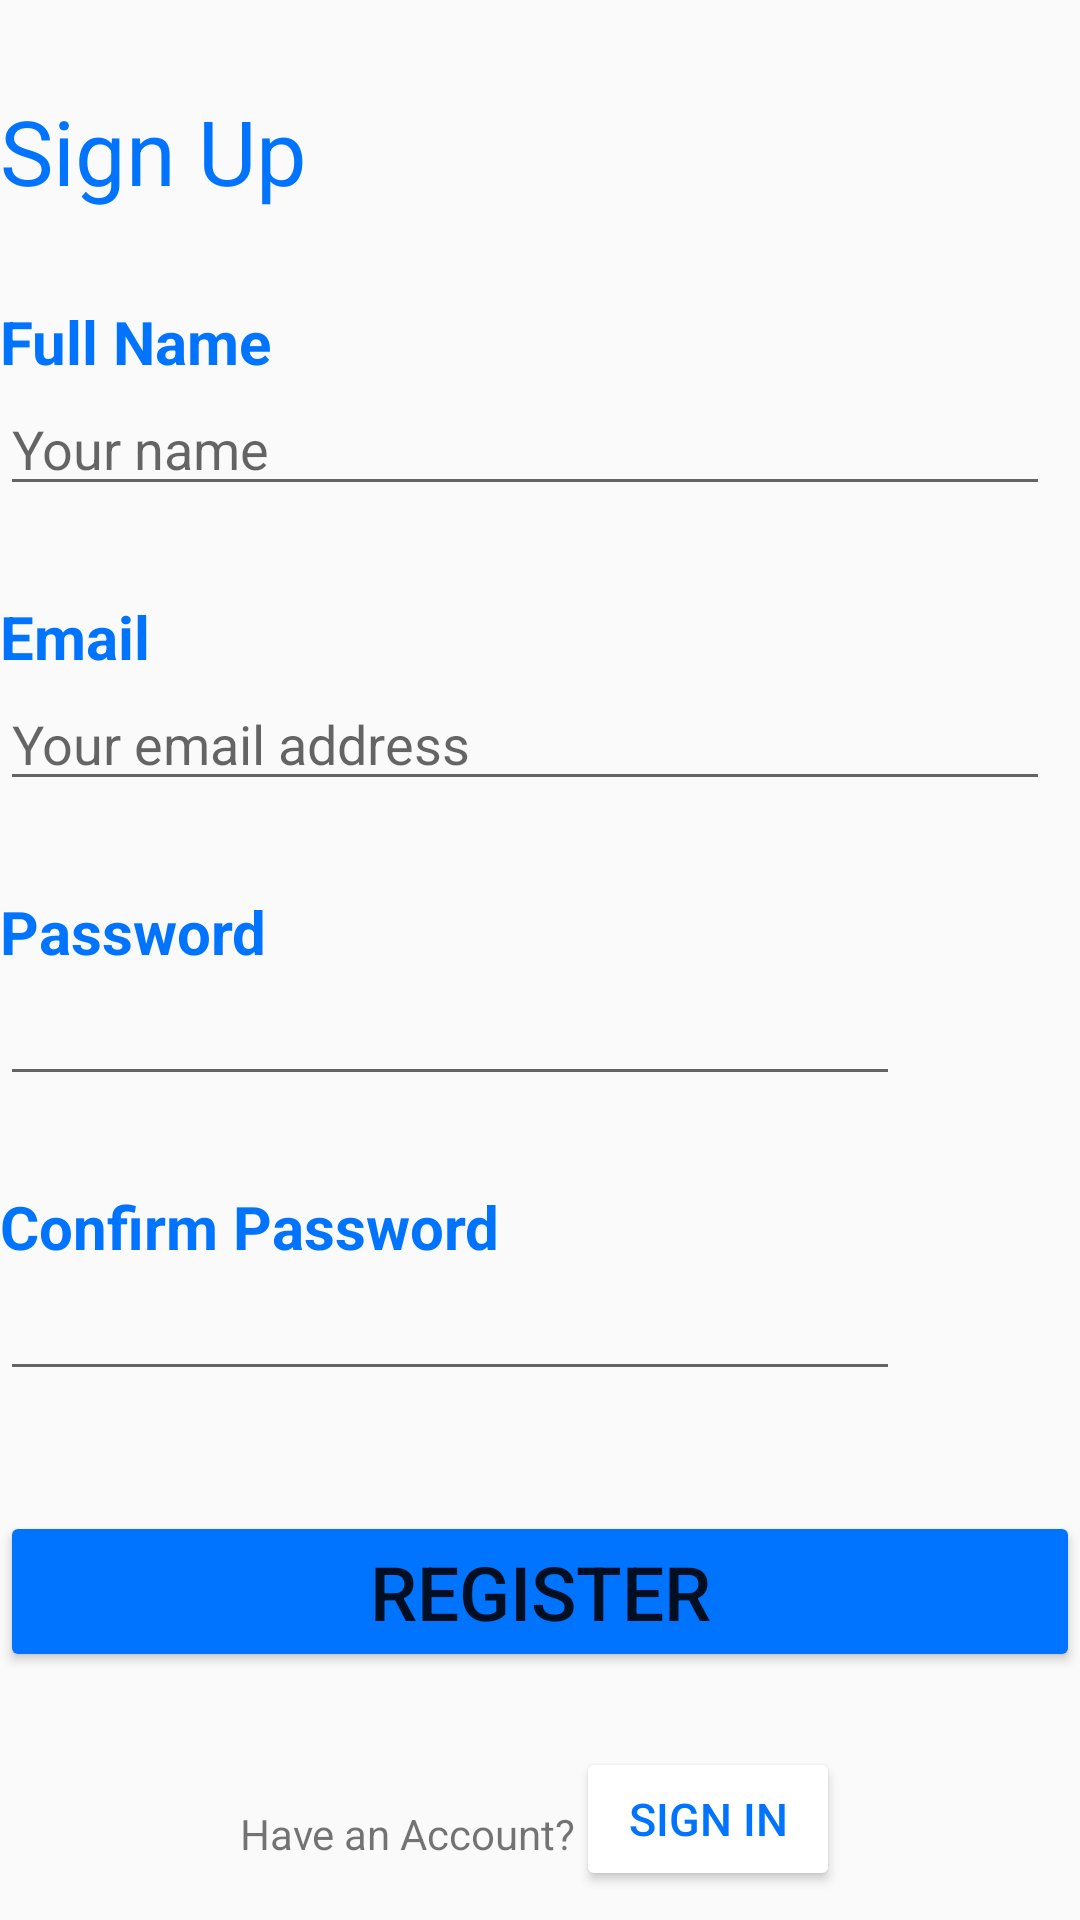

Android layout source for this screen:
<!-- AndroidManifest.xml: application theme AppTheme -->
<!-- res/layout/activity_sign_up_page.xml -->
<?xml version="1.0" encoding="utf-8"?>
<LinearLayout
    xmlns:app="http://schemas.android.com/apk/res-auto"
    xmlns:tools="http://schemas.android.com/tools"
    xmlns:android="http://schemas.android.com/apk/res/android"
    android:layout_width="wrap_content"
    android:layout_height="wrap_content"
    android:orientation="vertical"
    android:layout_gravity="center_horizontal"
    >

    <TextView
        android:layout_width="match_parent"
        android:layout_height="wrap_content"
        android:layout_marginTop="30dp"
        android:text="Sign Up"
        android:textSize="30dp"
        android:textColor="@color/blue"/>

    <TextView
        android:layout_width="wrap_content"
        android:layout_height="wrap_content"
        android:layout_marginTop="30dp"
        android:text="Full Name"
        android:textColor="@color/blue"
        android:textSize="20dp"
        android:textStyle="bold" />
    <EditText
        android:id="@+id/fullnametxt"
        android:layout_width="350dp"
        android:hint="Your name"
        android:layout_height="wrap_content"/>

    <TextView
        android:layout_width="wrap_content"
        android:layout_height="wrap_content"
        android:textSize="20dp"
        android:layout_marginTop="30dp"
        android:textColor="@color/blue"
        android:textStyle="bold"
        android:text="Email"/>

    <EditText
        android:id="@+id/emailtxt"
        android:layout_width="350dp"
        android:hint="Your email address"
        android:inputType="textEmailAddress"
        android:layout_height="wrap_content"/>

    <TextView
        android:layout_width="wrap_content"
        android:layout_height="wrap_content"
        android:textSize="20dp"
        android:layout_marginTop="30dp"
        android:textColor="@color/blue"
        android:textStyle="bold"
        android:text="Password"/>

    <LinearLayout
        android:layout_width="match_parent"
        android:layout_height="wrap_content"
        android:orientation="horizontal">

        <EditText
            android:id="@+id/passwordtxt"
            android:layout_width="300dp"
            android:inputType="textPassword"
            android:layout_height="wrap_content"/>

        <ImageButton
            android:id="@+id/eyebtn"
            android:layout_width="45dp"
            android:layout_height="wrap_content"
            android:layout_gravity="center_vertical"
            android:background="@null"
            android:src="@drawable/eyeopen" />

    </LinearLayout>

    <TextView
        android:layout_width="wrap_content"
        android:layout_height="wrap_content"
        android:textSize="20dp"
        android:layout_marginTop="30dp"
        android:textColor="@color/blue"
        android:textStyle="bold"
        android:text="Confirm Password"/>

    <LinearLayout
        android:layout_width="match_parent"
        android:layout_height="wrap_content"
        android:orientation="horizontal">

        <EditText
            android:id="@+id/confirmpasswordtxt"
            android:layout_width="300dp"
            android:inputType="textPassword"
            android:layout_height="wrap_content"/>

        <ImageButton
            android:id="@+id/eyebtn2"
            android:layout_width="45dp"
            android:layout_height="wrap_content"
            android:layout_gravity="center_vertical"
            android:background="@null"
            android:src="@drawable/eyeopen" />

    </LinearLayout>

    <Button
        android:id="@+id/registerbtn"
        android:layout_width="match_parent"
        android:layout_height="wrap_content"
        android:layout_gravity="center"
        android:layout_marginTop="40dp"
        android:backgroundTint="@color/blue"
        android:textSize="25dp"
        app:cornerRadius="5dp"
        android:text="Register"/>


    <LinearLayout
        android:layout_width="match_parent"
        android:layout_height="match_parent"
        android:orientation="horizontal"
        android:gravity="center_horizontal"
        android:layout_marginTop="25dp"
        >

        <TextView
            android:layout_width="wrap_content"
            android:layout_height="wrap_content"
            android:layout_gravity="center_vertical"
            android:layout_marginRight="0dp"
            android:text="Have an Account?"/>



        <Button
            android:id="@+id/signInbtn"
            android:layout_width="wrap_content"
            android:layout_height="wrap_content"
            android:backgroundTint="@color/white"
            android:text="Sign In"
            android:textColor="@color/blue"
            android:textSize="15dp" />


    </LinearLayout>

</LinearLayout>
<!-- resources referenced by this layout -->
<resources>
  <color name="blue">#0073FF</color>
  <color name="white">#FFFFFFFF</color>
  <style name="AppTheme" parent="Theme.AppCompat.Light.DarkActionBar">
          
      </style>
</resources>
